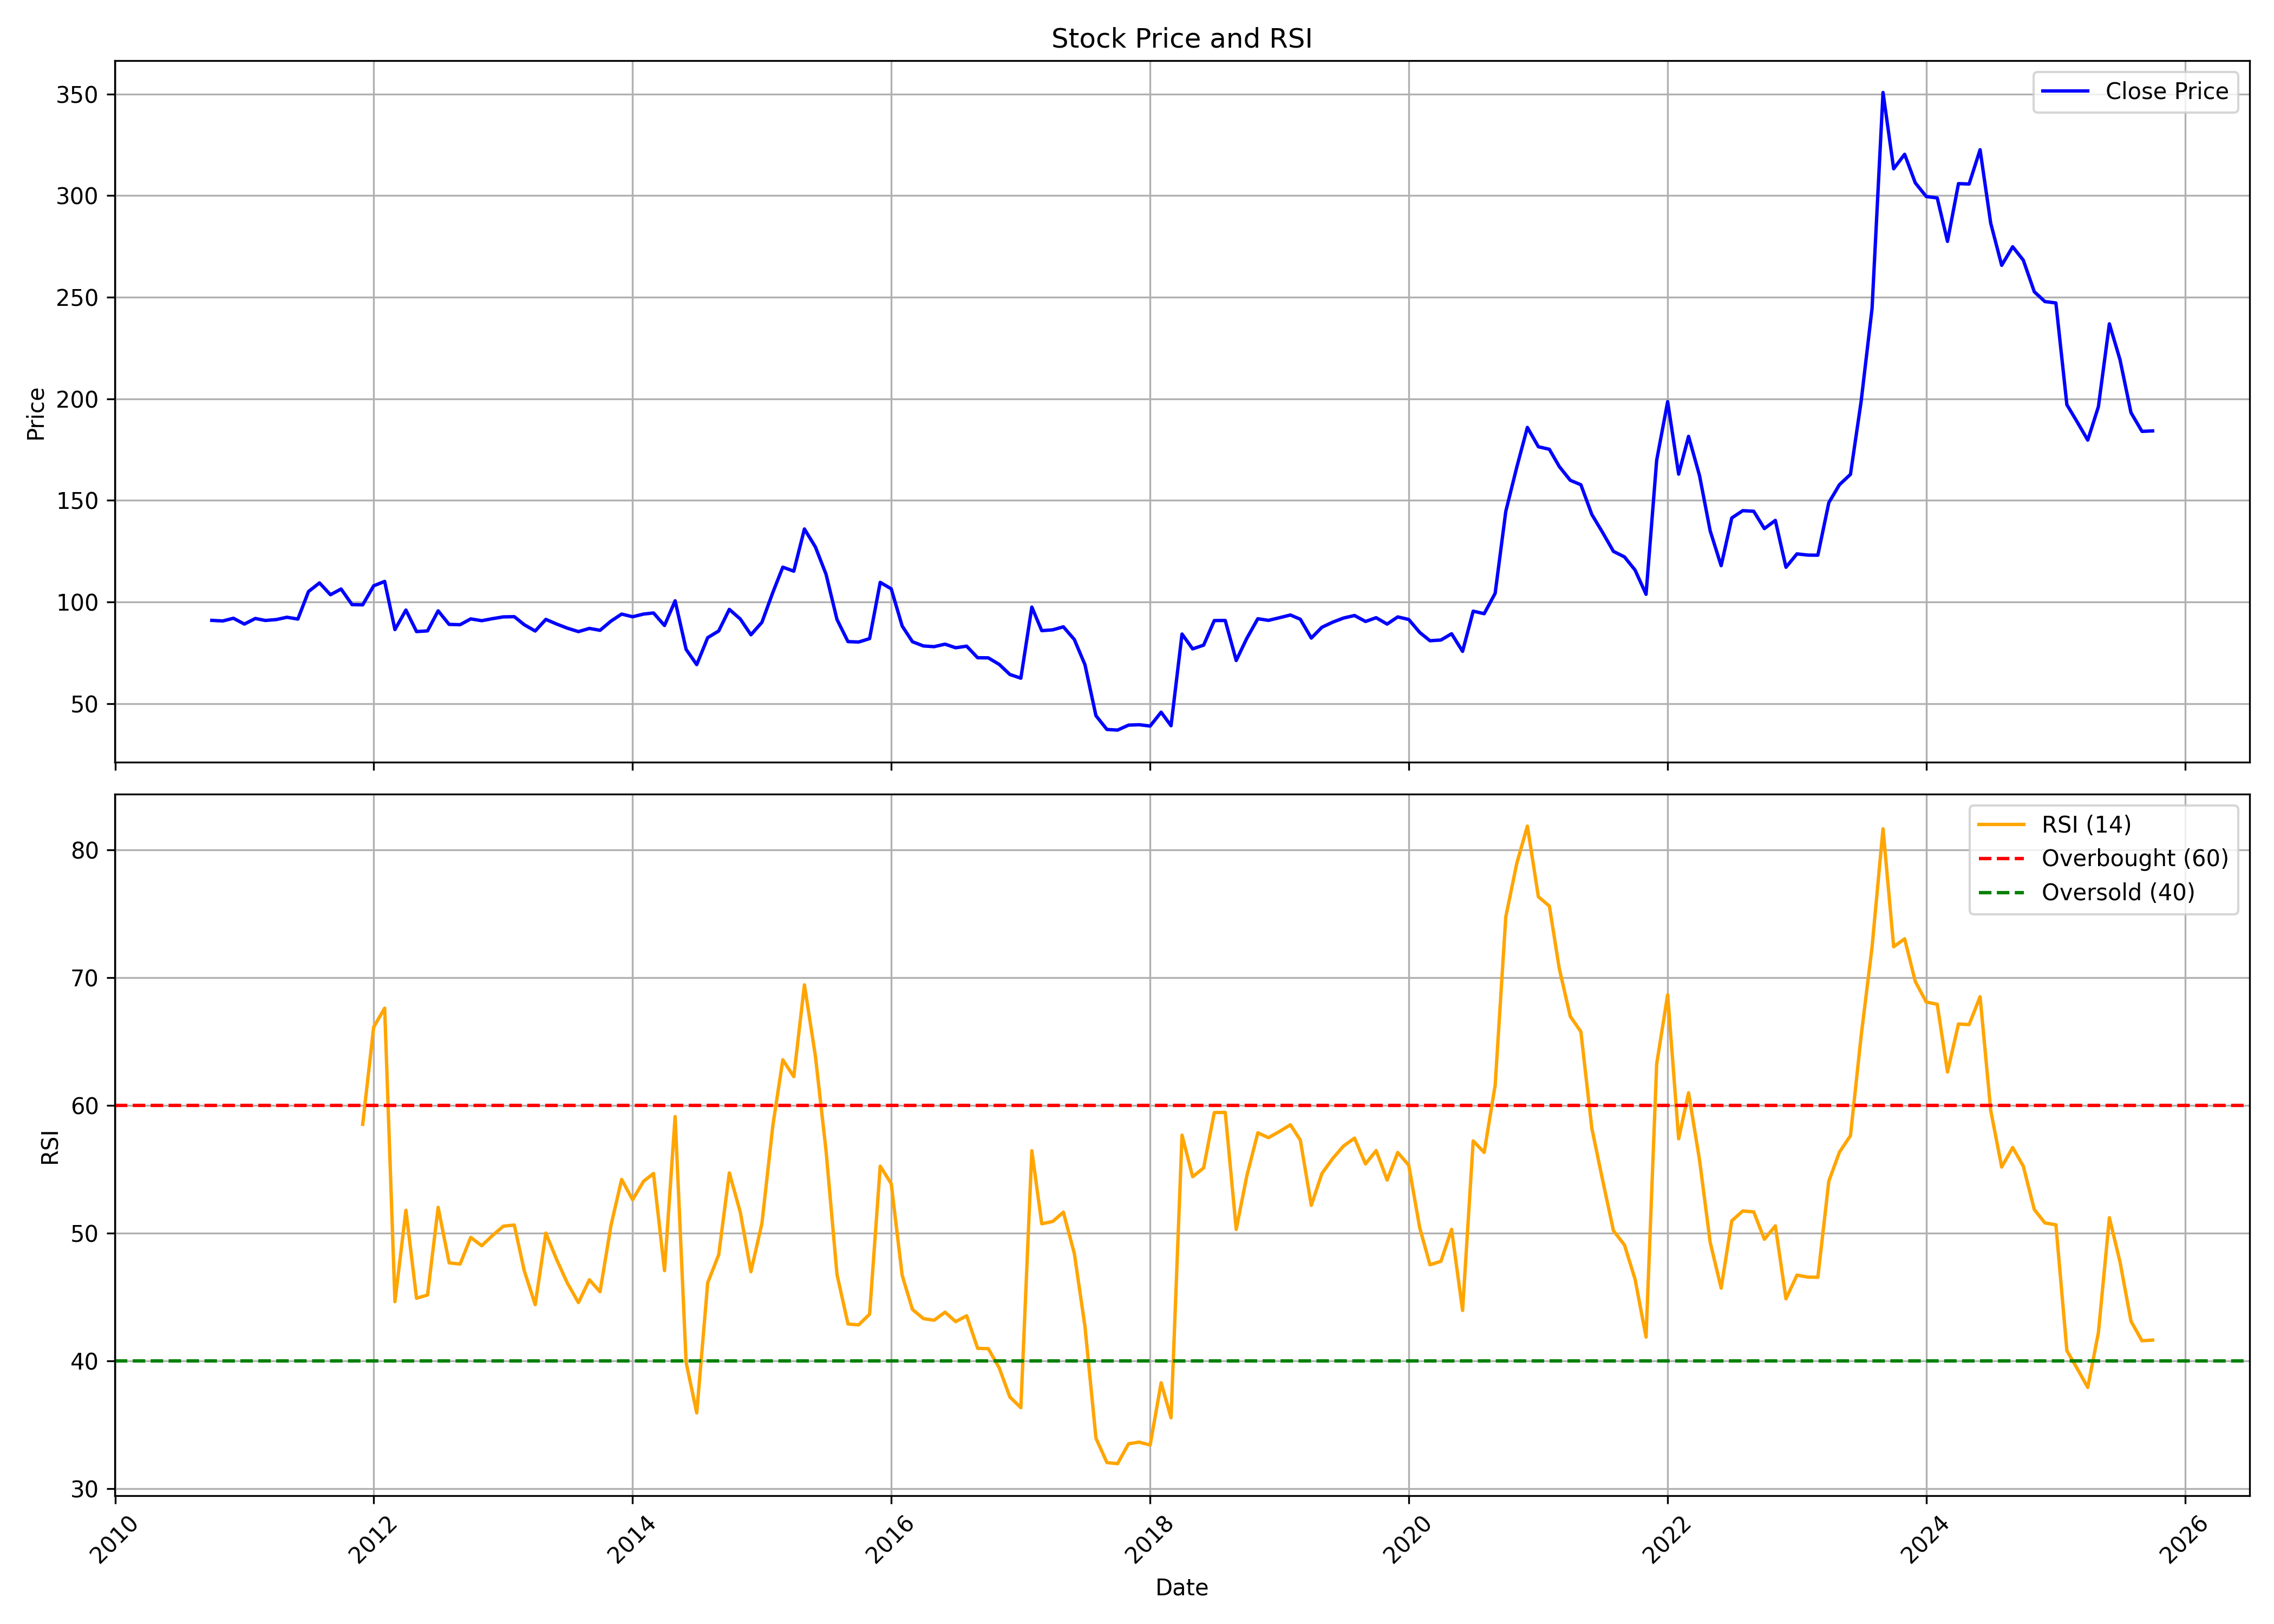

The file beside this chart, header and first rows:
, date, symbol, open, high, low, close, volume, rsi
0, 2010-10-01, RESPONIND, 92.55, 92.85, 89.35, 90.93, 169890, 
1, 2010-11-01, RESPONIND, 92.36, 98.46, 87.19, 90.63, 950249, 
2, 2010-12-01, RESPONIND, 92.01, 93.15, 88.71, 91.96, 1221582, 
3, 2011-01-01, RESPONIND, 93.05, 93.74, 84.33, 89.11, 745919, 
4, 2011-02-01, RESPONIND, 90.49, 92.26, 87.14, 91.87, 804027, 
5, 2011-03-01, RESPONIND, 91.08, 93.54, 88.32, 90.88, 454840, 
6, 2011-04-01, RESPONIND, 90.78, 97.48, 90.34, 91.32, 348041, 
7, 2011-05-01, RESPONIND, 92.06, 96.79, 87.98, 92.46, 598851, 
8, 2011-06-01, RESPONIND, 91.57, 94.47, 89.65, 91.57, 157916, 
9, 2011-07-01, RESPONIND, 91.67, 115.8, 91.67, 105.1, 310004, 
10, 2011-08-01, RESPONIND, 107.2, 109.4, 100.5, 109.4, 299947, 
11, 2011-09-01, RESPONIND, 109.4, 118.3, 103.5, 103.5, 223326, 
12, 2011-10-01, RESPONIND, 104.2, 107.4, 102.6, 106.4, 112742, 
13, 2011-11-01, RESPONIND, 106.5, 106.6, 94.77, 98.67, 114540, 
14, 2011-12-01, RESPONIND, 99.55, 101.8, 81.81, 98.57, 138183, 58.51
15, 2012-01-01, RESPONIND, 99.06, 117.3, 88.22, 107.9, 115844, 66.12
16, 2012-02-01, RESPONIND, 106.5, 134.1, 92.41, 110.1, 469381, 67.6
17, 2012-03-01, RESPONIND, 113.4, 115.7, 76.88, 86.39, 294960, 44.62
18, 2012-04-01, RESPONIND, 84.77, 101.5, 84.77, 96, 85115, 51.78
19, 2012-05-01, RESPONIND, 96, 97.48, 81.32, 85.41, 60025, 44.89
20, 2012-06-01, RESPONIND, 83.78, 90.14, 81.07, 85.75, 34550, 45.14
21, 2012-07-01, RESPONIND, 86.74, 118.3, 78.51, 95.61, 175206, 52
22, 2012-08-01, RESPONIND, 106.1, 106.1, 82.53, 88.94, 41983, 47.66
23, 2012-09-01, RESPONIND, 91.75, 95.65, 78.93, 88.79, 1691227, 47.57
24, 2012-10-01, RESPONIND, 90.77, 92.74, 76.76, 91.65, 1856866, 49.65
25, 2012-11-01, RESPONIND, 90.52, 101.4, 81.99, 90.77, 55224, 49
26, 2012-12-01, RESPONIND, 89.78, 99.65, 84.35, 91.75, 1090130, 49.79
27, 2013-01-01, RESPONIND, 91.06, 97.67, 85.34, 92.64, 3284485, 50.53
28, 2013-02-01, RESPONIND, 92.3, 101.4, 88.35, 92.74, 546672, 50.62
29, 2013-03-01, RESPONIND, 92.74, 98.46, 76.66, 88.79, 554970, 47.04
30, 2013-04-01, RESPONIND, 85.39, 101.3, 75.97, 85.69, 430682, 44.39
31, 2013-05-01, RESPONIND, 85.69, 98.22, 81.15, 91.41, 601058, 49.99
32, 2013-06-01, RESPONIND, 86.33, 101.4, 84.85, 89.09, 532621, 47.88
33, 2013-07-01, RESPONIND, 85.34, 102.5, 78.93, 87.07, 531001, 46.06
34, 2013-08-01, RESPONIND, 93.73, 105.4, 80.9, 85.39, 459319, 44.55
35, 2013-09-01, RESPONIND, 84.94, 97.78, 80.05, 86.97, 435088, 46.34
36, 2013-10-01, RESPONIND, 85.93, 97.78, 73.29, 86.03, 463110, 45.4
37, 2013-11-01, RESPONIND, 85.93, 97.78, 80.84, 90.57, 405188, 50.61
38, 2013-12-01, RESPONIND, 90.87, 113.2, 87.91, 94.03, 431629, 54.19
39, 2014-01-01, RESPONIND, 94.33, 108.6, 84.94, 92.7, 491609, 52.6
40, 2014-02-01, RESPONIND, 92.65, 94.18, 92.4, 94.03, 403968, 54.05
41, 2014-03-01, RESPONIND, 93.93, 110.8, 77.83, 94.57, 480399, 54.66
42, 2014-04-01, RESPONIND, 94.57, 96.8, 82.03, 88.4, 328333, 47.05
43, 2014-05-01, RESPONIND, 88.4, 107.7, 80.8, 100.5, 396720, 59.11
44, 2014-06-01, RESPONIND, 100.9, 117.3, 76.65, 76.65, 4938045, 39.87
45, 2014-07-01, RESPONIND, 73.29, 77.04, 65.19, 69.14, 304511, 35.91
46, 2014-08-01, RESPONIND, 67.16, 85.68, 67.16, 82.42, 474269, 46.1
47, 2014-09-01, RESPONIND, 86, 95.6, 81.8, 85.71, 1820852, 48.29
48, 2014-10-01, RESPONIND, 88.03, 98.57, 81.6, 96.34, 753850, 54.7
49, 2014-11-01, RESPONIND, 96.34, 102.9, 89.32, 91.59, 993905, 51.62
50, 2014-12-01, RESPONIND, 91.15, 94.71, 79.77, 83.83, 520594, 46.97
51, 2015-01-01, RESPONIND, 82.79, 100.9, 81.45, 89.96, 682467, 50.75
52, 2015-02-01, RESPONIND, 90.01, 116.7, 86.35, 104.7, 940360, 58.44
53, 2015-03-01, RESPONIND, 107.2, 153.9, 98.62, 117.1, 925448, 63.56
54, 2015-04-01, RESPONIND, 125.6, 141, 98.12, 115.1, 135331, 62.24
55, 2015-05-01, RESPONIND, 115.1, 145.4, 105.9, 135.9, 129982, 69.43
56, 2015-06-01, RESPONIND, 128.6, 206.5, 122.7, 127.1, 2404253, 63.85
57, 2015-07-01, RESPONIND, 128.6, 145.4, 103.2, 113.7, 613314, 56.45
58, 2015-08-01, RESPONIND, 113.7, 121.7, 76.16, 91.35, 152639, 46.75
59, 2015-09-01, RESPONIND, 90.01, 91.79, 77.25, 80.47, 28819, 42.87
... 121 more rows
